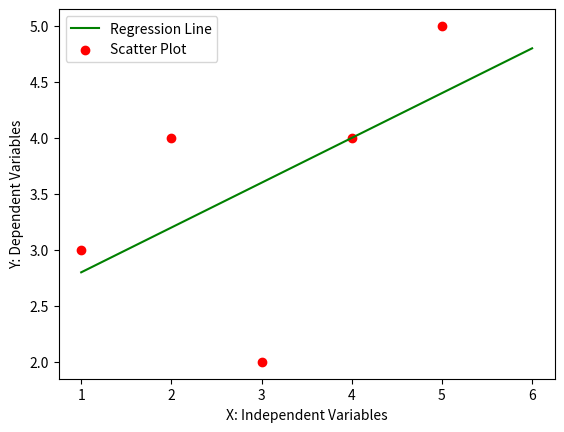

Here is the Python script that generated this plot:
import numpy as np
import pandas as pd
import matplotlib.pyplot as plt

def MarvellousPredictor():
    # Load the data
    
    X = [1,2,3,4,5]
    Y = [3,4,2,4,5]

    print("Values of Independent variables X: ", X)
    print("Values of Dependent variables Y: ", Y)

    sum_x = 0
    sum_y = 0

    for i in range(len(X)):
        sum_x = sum_x + X [i]
        sum_y = sum_y + Y [i]

    mean_x = sum_x / len(X)
    mean_y = sum_y / len(Y)

    print("Mean_X is:", mean_x)
    print("Mean_Y is:", mean_y)

    n = len(X) # 5

    numerator = 0
    denomerator = 0

    # m = Sum(X-xbar) * (Y-ybar) / Sum (X-xbar) ** 2
    for i in range(n):
        # Calculate slope ie m
        numerator = numerator + ((X[i] - mean_x) * (Y[i] - mean_y))
        denomerator = denomerator + ((X[i] - mean_x)**2)

    m = numerator / denomerator

    print("Slope of line ie m: ", m)


    # y = mX + c
    # c = y - mx
    # c = ymean - m * xmean

    c = mean_y - m * mean_x

    print("Y intercept ie C: ", c)

    x = np.linspace(1, 6, n)
    y = c + m * x

    plt.plot(x, y, color = 'g', label = 'Regression Line')
    plt.scatter(X, Y, color = 'r', label = 'Scatter Plot')
    plt.xlabel("X: Independent Variables")
    plt.ylabel("Y: Dependent Variables")

    plt.legend()
    plt.show()

def main():
    MarvellousPredictor()

if __name__ == "__main__":
    main()
